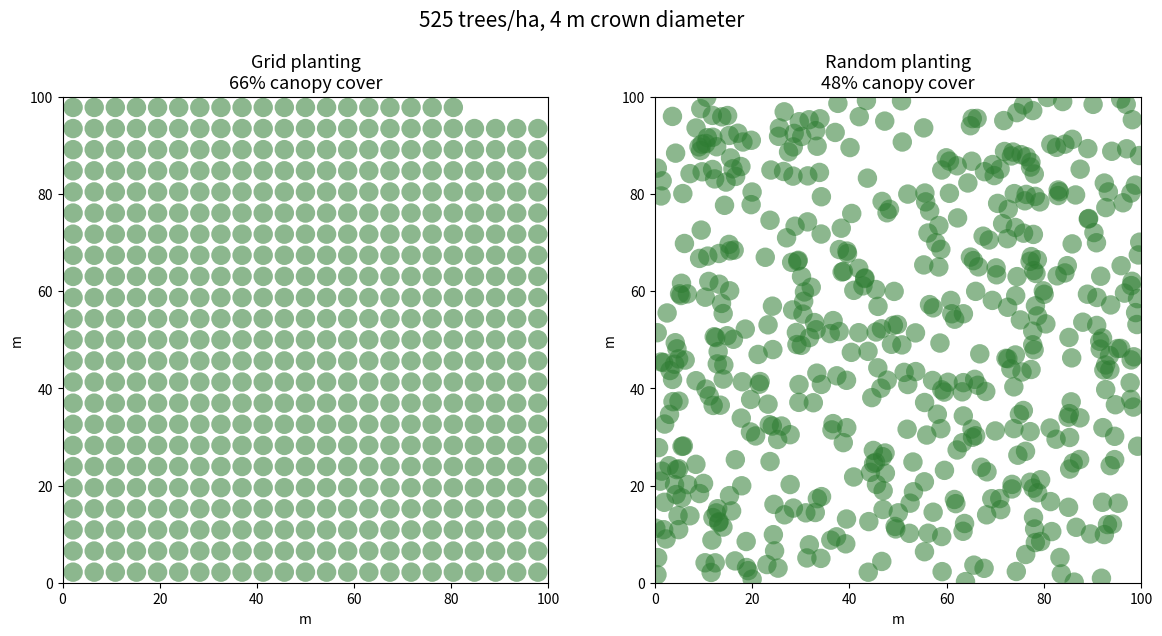

Reproduce this figure in Python.
import numpy as np
import matplotlib.pyplot as plt

# --- Parameters ---
trees_per_ha = 525
crown_diam   = 4.0                # m
crown_r      = crown_diam / 2
side         = 100.0             # 1 ha = 100 x 100 m
n_trees      = trees_per_ha
rng          = np.random.default_rng(42)

# --- Grid planting: regular lattice ---
n_side  = int(round(np.sqrt(n_trees)))
spacing = side / n_side
gx, gy  = np.meshgrid((np.arange(n_side) + 0.5) * spacing,
                      (np.arange(n_side) + 0.5) * spacing)
grid_pts = np.column_stack([gx.ravel(), gy.ravel()])[:n_trees]

# --- Random planting: uniform (Poisson) ---
rand_pts = rng.uniform(0, side, size=(n_trees, 2))

# --- Rasterize to measure true canopy cover (accounts for overlap) ---
res     = 0.2                     # m / pixel
n_pix   = int(side / res)
yy, xx  = np.mgrid[0:n_pix, 0:n_pix] * res + res / 2

def cover_fraction(pts):
    canopy = np.zeros((n_pix, n_pix), dtype=bool)
    r2 = crown_r ** 2
    for px, py in pts:
        canopy |= (xx - px) ** 2 + (yy - py) ** 2 <= r2
    return canopy.mean()

grid_cov = cover_fraction(grid_pts)
rand_cov = cover_fraction(rand_pts)

a   = np.pi * crown_r ** 2
lam = trees_per_ha / 1e4
print(f'grid   cover (sim) = {grid_cov*100:4.1f}%   (no-overlap theory {min(1, lam*a)*100:.1f}%)')
print(f'random cover (sim) = {rand_cov*100:4.1f}%   (1 - e^-x theory   {(1-np.exp(-lam*a))*100:.1f}%)')

# --- Plot ---
fig, axes = plt.subplots(1, 2, figsize=(12, 6))
for ax, pts, cov, title in [
    (axes[0], grid_pts, grid_cov, 'Grid planting'),
    (axes[1], rand_pts, rand_cov, 'Random planting'),
]:
    ax.set_facecolor('white')
    for px, py in pts:
        ax.add_patch(plt.Circle((px, py), crown_r, color='#2e7d32', alpha=0.55, lw=0))
    ax.set_xlim(0, side); ax.set_ylim(0, side); ax.set_aspect('equal')
    ax.set_title(f'{title}\n{cov*100:.0f}% canopy cover', fontsize=13)
    ax.set_xlabel('m'); ax.set_ylabel('m')

fig.suptitle(f'{trees_per_ha} trees/ha, {crown_diam:.0f} m crown diameter', fontsize=15, y=1.02)
plt.tight_layout()
plt.show()
